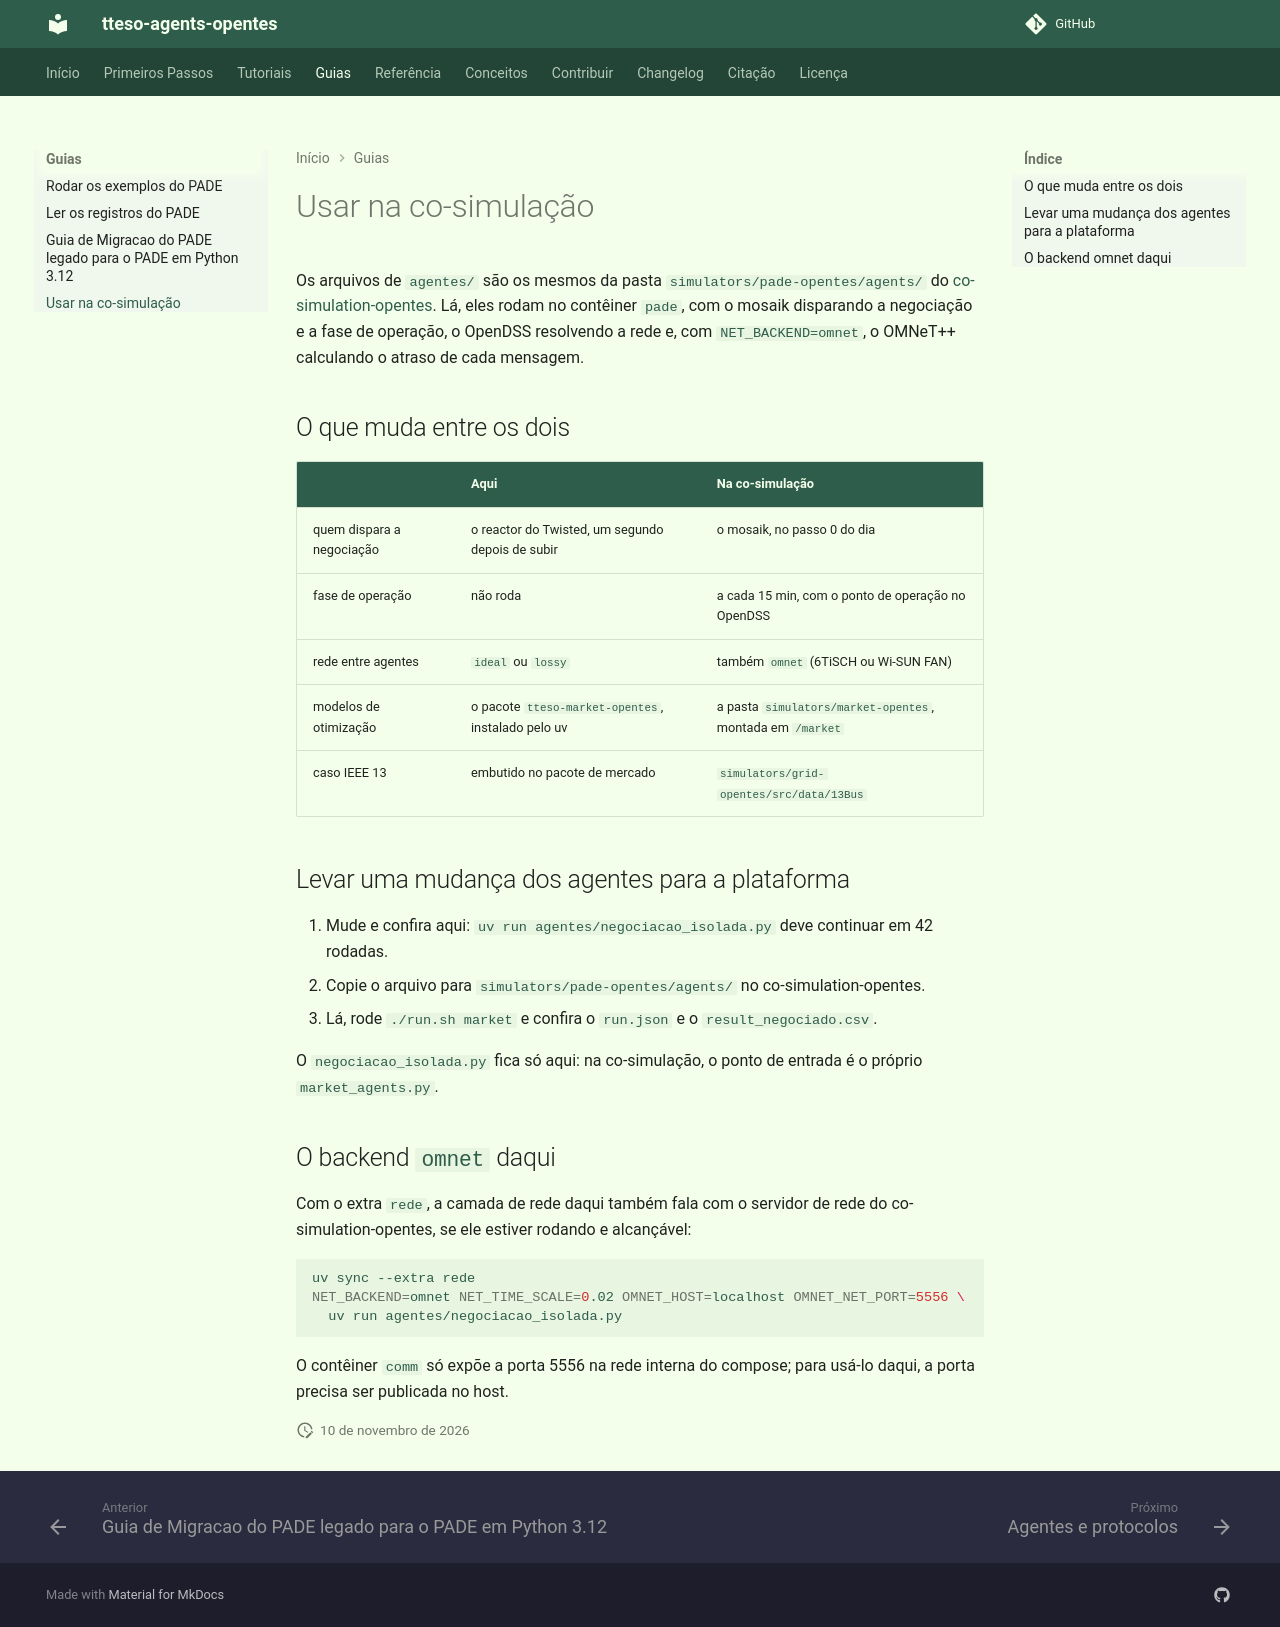

repository: grei-ufc/tteso-agents-opentes · page: how-to-guides/use-in-co-simulation/index.html · generator: mkdocs

# Usar na co-simulação

Os arquivos de `agentes/` são os mesmos da pasta
`simulators/pade-opentes/agents/` do
[co-simulation-opentes](https://grei-ufc.github.io/co-simulation-opentes/). Lá,
eles rodam no contêiner `pade`, com o mosaik disparando a negociação e a fase de
operação, o OpenDSS resolvendo a rede e, com `NET_BACKEND=omnet`, o OMNeT++
calculando o atraso de cada mensagem.

## O que muda entre os dois

| | Aqui | Na co-simulação |
|---|---|---|
| quem dispara a negociação | o reactor do Twisted, um segundo depois de subir | o mosaik, no passo 0 do dia |
| fase de operação | não roda | a cada 15 min, com o ponto de operação no OpenDSS |
| rede entre agentes | `ideal` ou `lossy` | também `omnet` (6TiSCH ou Wi-SUN FAN) |
| modelos de otimização | o pacote `tteso-market-opentes`, instalado pelo uv | a pasta `simulators/market-opentes`, montada em `/market` |
| caso IEEE 13 | embutido no pacote de mercado | `simulators/grid-opentes/src/data/13Bus` |

## Levar uma mudança dos agentes para a plataforma

1. Mude e confira aqui: `uv run agentes/negociacao_isolada.py` deve continuar em
   42 rodadas.
2. Copie o arquivo para `simulators/pade-opentes/agents/` no co-simulation-opentes.
3. Lá, rode `./run.sh market` e confira o `run.json` e o `result_negociado.csv`.

O `negociacao_isolada.py` fica só aqui: na co-simulação, o ponto de entrada é o
próprio `market_agents.py`.

## O backend `omnet` daqui

Com o extra `rede`, a camada de rede daqui também fala com o servidor de rede do
co-simulation-opentes, se ele estiver rodando e alcançável:

```bash
uv sync --extra rede
NET_BACKEND=omnet NET_TIME_SCALE=0.02 OMNET_HOST=localhost OMNET_NET_PORT=5556 \
  uv run agentes/negociacao_isolada.py
```

O contêiner `comm` só expõe a porta 5556 na rede interna do compose; para usá-lo
daqui, a porta precisa ser publicada no host.
